Photos from the image-classification dataset "Borders" in the GitHub repository frankbydefault/tumor-detector-notebook. Its 4 classes are: glioma, meningioma, no tumor, pituitary tumor.

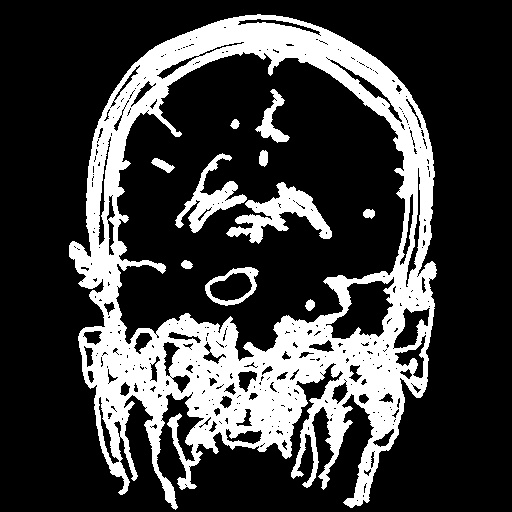
Label: glioma

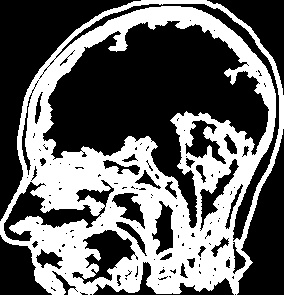
Label: no tumor

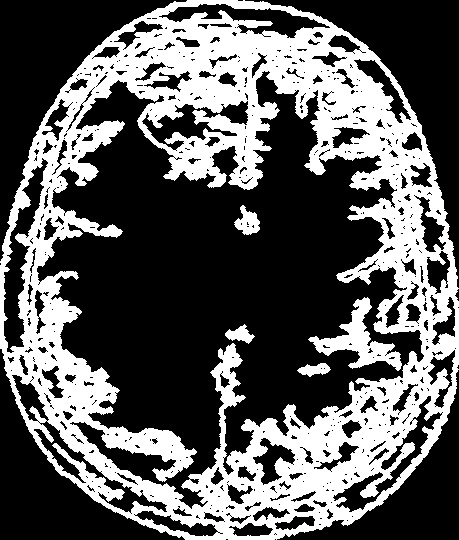
Label: meningioma

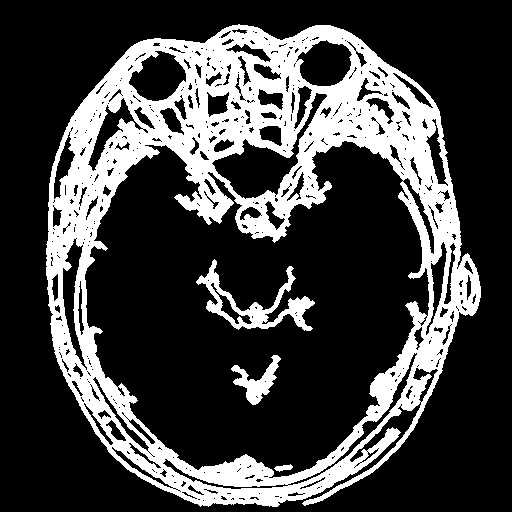
Label: pituitary tumor

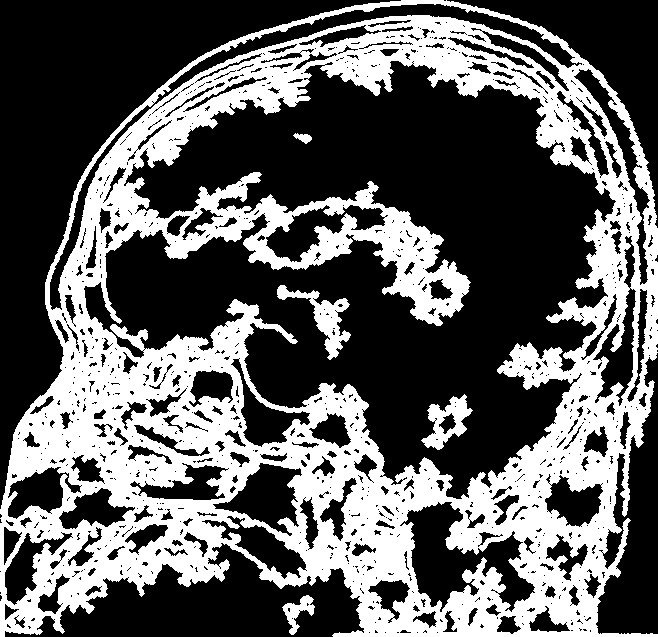
Label: pituitary tumor

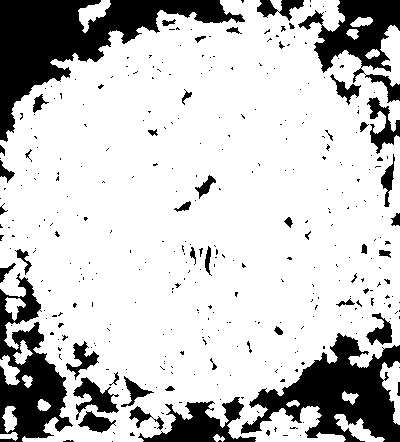
Label: no tumor
